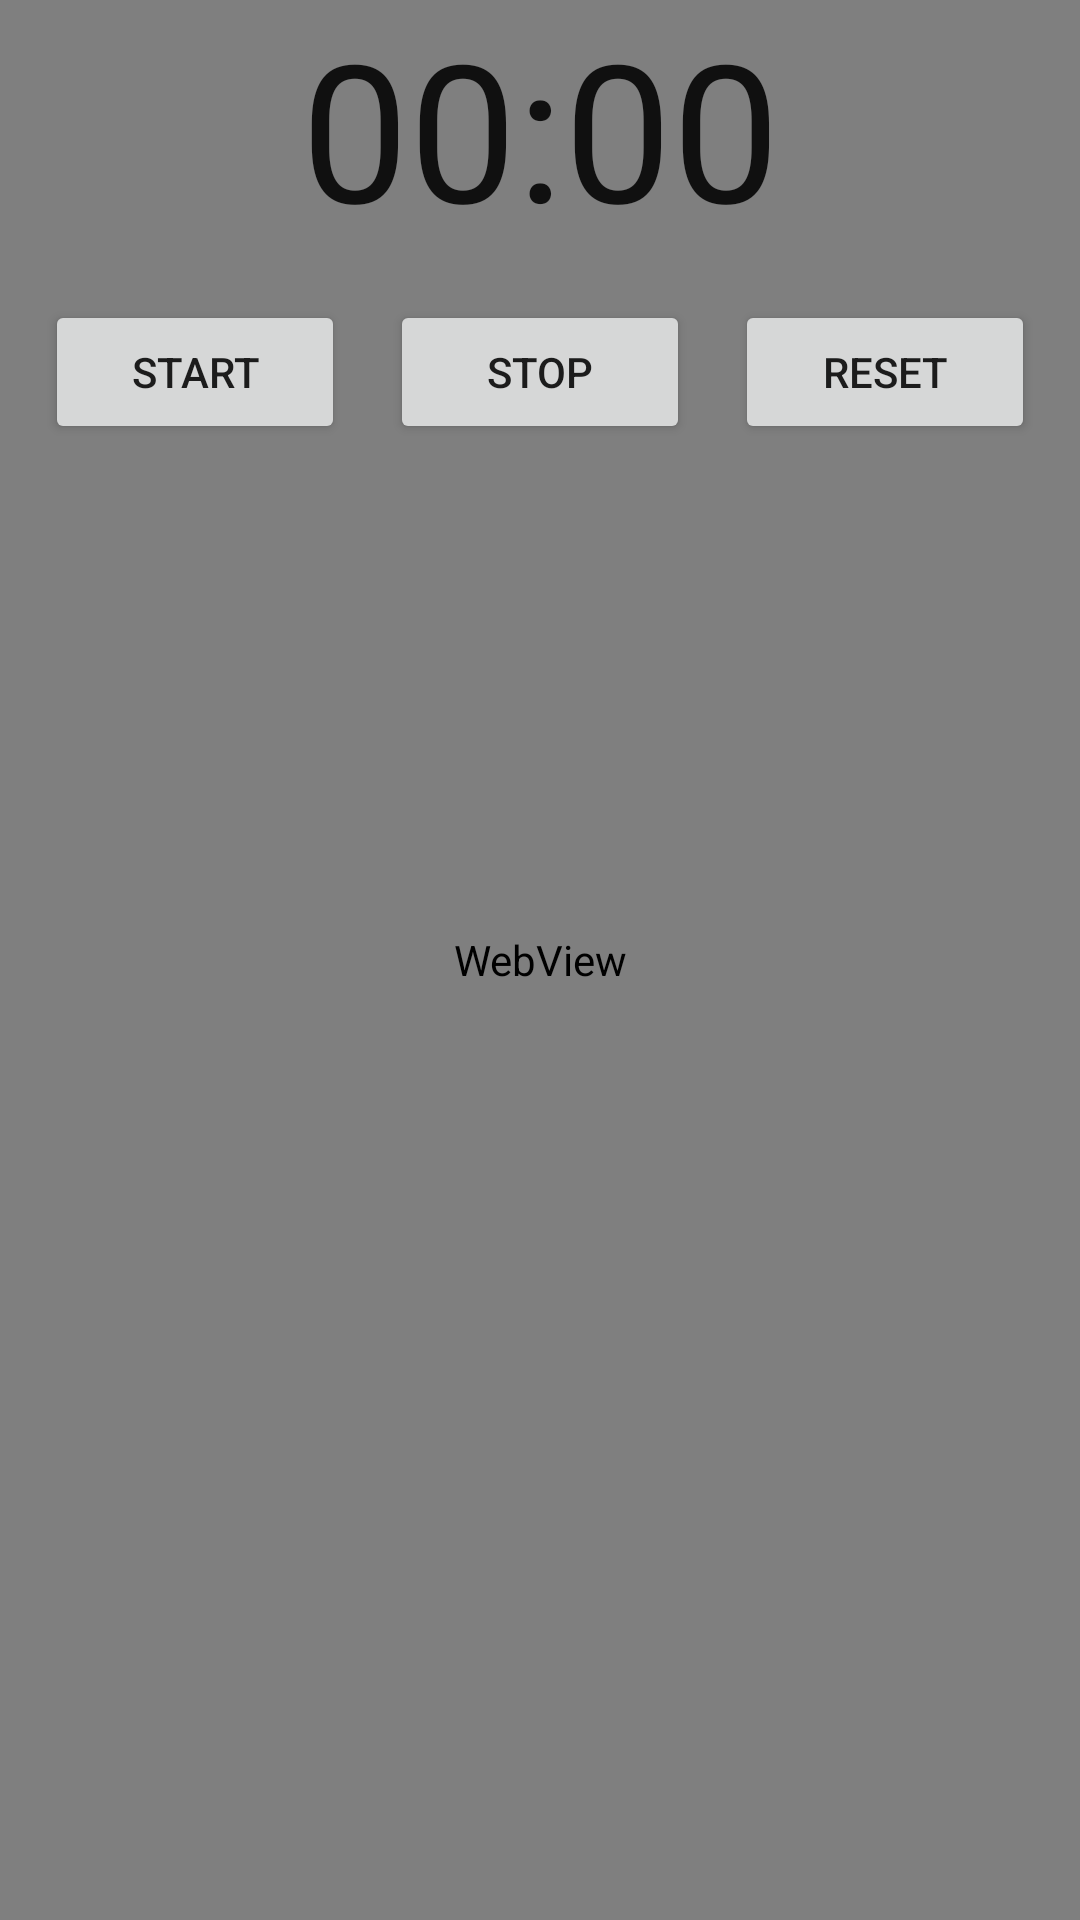

Reconstruct the res/layout file that produces this screen, plus the resources it refers to.
<!-- AndroidManifest.xml: application theme Theme.TestSport -->
<!-- res/layout/activity_main.xml -->
<?xml version="1.0" encoding="utf-8"?>
<androidx.constraintlayout.widget.ConstraintLayout xmlns:android="http://schemas.android.com/apk/res/android"
    xmlns:app="http://schemas.android.com/apk/res-auto"
    xmlns:tools="http://schemas.android.com/tools"
    android:layout_width="match_parent"
    android:layout_height="match_parent"
    tools:context="timer.xstavka.presentation.MainActivity">

    <WebView
        android:id="@+id/webView"
        android:layout_width="match_parent"
        android:layout_height="match_parent" />

    <androidx.appcompat.widget.AppCompatTextView
        android:id="@+id/errorTv"
        android:layout_width="match_parent"
        android:layout_height="wrap_content"
        android:gravity="center"
        android:visibility="gone"
        app:layout_constraintTop_toTopOf="parent"
        app:layout_constraintBottom_toBottomOf="parent"/>
    
    <Chronometer
        android:id="@+id/chronometer"
        android:layout_width="wrap_content"
        android:layout_height="100dp"
        android:textSize="64sp"
        app:layout_constraintTop_toTopOf="parent"
        app:layout_constraintStart_toStartOf="parent"
        app:layout_constraintEnd_toEndOf="parent"/>
    
    <androidx.appcompat.widget.AppCompatButton
        android:id="@+id/start_bt"
        android:layout_width="100dp"
        android:layout_height="wrap_content"
        android:text="@string/start"
        app:layout_constraintTop_toBottomOf="@id/chronometer"
        app:layout_constraintStart_toStartOf="parent"
        app:layout_constraintEnd_toStartOf="@id/stop_bt"/>

    <androidx.appcompat.widget.AppCompatButton
        android:id="@+id/stop_bt"
        android:layout_width="100dp"
        android:layout_height="wrap_content"
        android:text="@string/stop"
        app:layout_constraintTop_toBottomOf="@id/chronometer"
        app:layout_constraintStart_toEndOf="@id/start_bt"
        app:layout_constraintEnd_toStartOf="@id/reset_bt"/>

    <androidx.appcompat.widget.AppCompatButton
        android:id="@+id/reset_bt"
        android:layout_width="100dp"
        android:layout_height="wrap_content"
        android:text="@string/reset"
        app:layout_constraintTop_toBottomOf="@id/chronometer"
        app:layout_constraintStart_toEndOf="@id/stop_bt"
        app:layout_constraintEnd_toEndOf="parent"/>

    <androidx.recyclerview.widget.RecyclerView
        android:id="@+id/noteRv"
        android:visibility="gone"
        android:orientation="vertical"
        android:layout_width="match_parent"
        android:layout_height="wrap_content"
        app:layout_constraintTop_toBottomOf="@id/start_bt"
        app:layout_constraintEnd_toEndOf="parent"
        app:layout_constraintStart_toStartOf="parent"/>

    <com.google.android.material.floatingactionbutton.FloatingActionButton
        android:id="@+id/fab"
        android:layout_width="64dp"
        android:layout_height="64dp"
        android:src="@drawable/baseline_add_24"
        android:visibility="gone"
        android:layout_marginBottom="8dp"
        android:layout_marginEnd="8dp"
        app:layout_constraintBottom_toBottomOf="parent"
        app:layout_constraintEnd_toEndOf="parent"
        android:contentDescription="@string/add_note" />

    <ProgressBar
        android:id="@+id/progress"
        android:layout_width="60dp"
        android:layout_height="60dp"
        android:visibility="gone"
        app:layout_constraintTop_toTopOf="parent"
        app:layout_constraintBottom_toBottomOf="parent"
        app:layout_constraintStart_toStartOf="parent"
        app:layout_constraintEnd_toEndOf="parent"/>

</androidx.constraintlayout.widget.ConstraintLayout>
<!-- resources referenced by this layout -->
<resources>
  <string name="add_note">add note</string>
  <string name="reset">reset</string>
  <string name="start">start</string>
  <string name="stop">stop</string>
  <style name="Theme.TestSport" parent="Theme.MaterialComponents.DayNight.DarkActionBar">
          
          <item name="colorPrimary">@color/purple_500</item>
          <item name="colorPrimaryVariant">@color/purple_700</item>
          <item name="colorOnPrimary">@color/white</item>
          
          <item name="colorSecondary">@color/teal_200</item>
          <item name="colorSecondaryVariant">@color/teal_700</item>
          <item name="colorOnSecondary">@color/black</item>
          
          <item name="android:statusBarColor">?attr/colorPrimaryVariant</item>
          
      </style>
  <!-- not gathered from this repository: default colours our renderer supplied (Android Studio template values) -->
  <color name="purple_500">#FF6200EE</color>
  <color name="purple_700">#FF3700B3</color>
  <color name="teal_200">#FF03DAC5</color>
  <color name="teal_700">#FF018786</color>
  <color name="black">#FF000000</color>
  <color name="white">#FFFFFFFF</color>
</resources>
